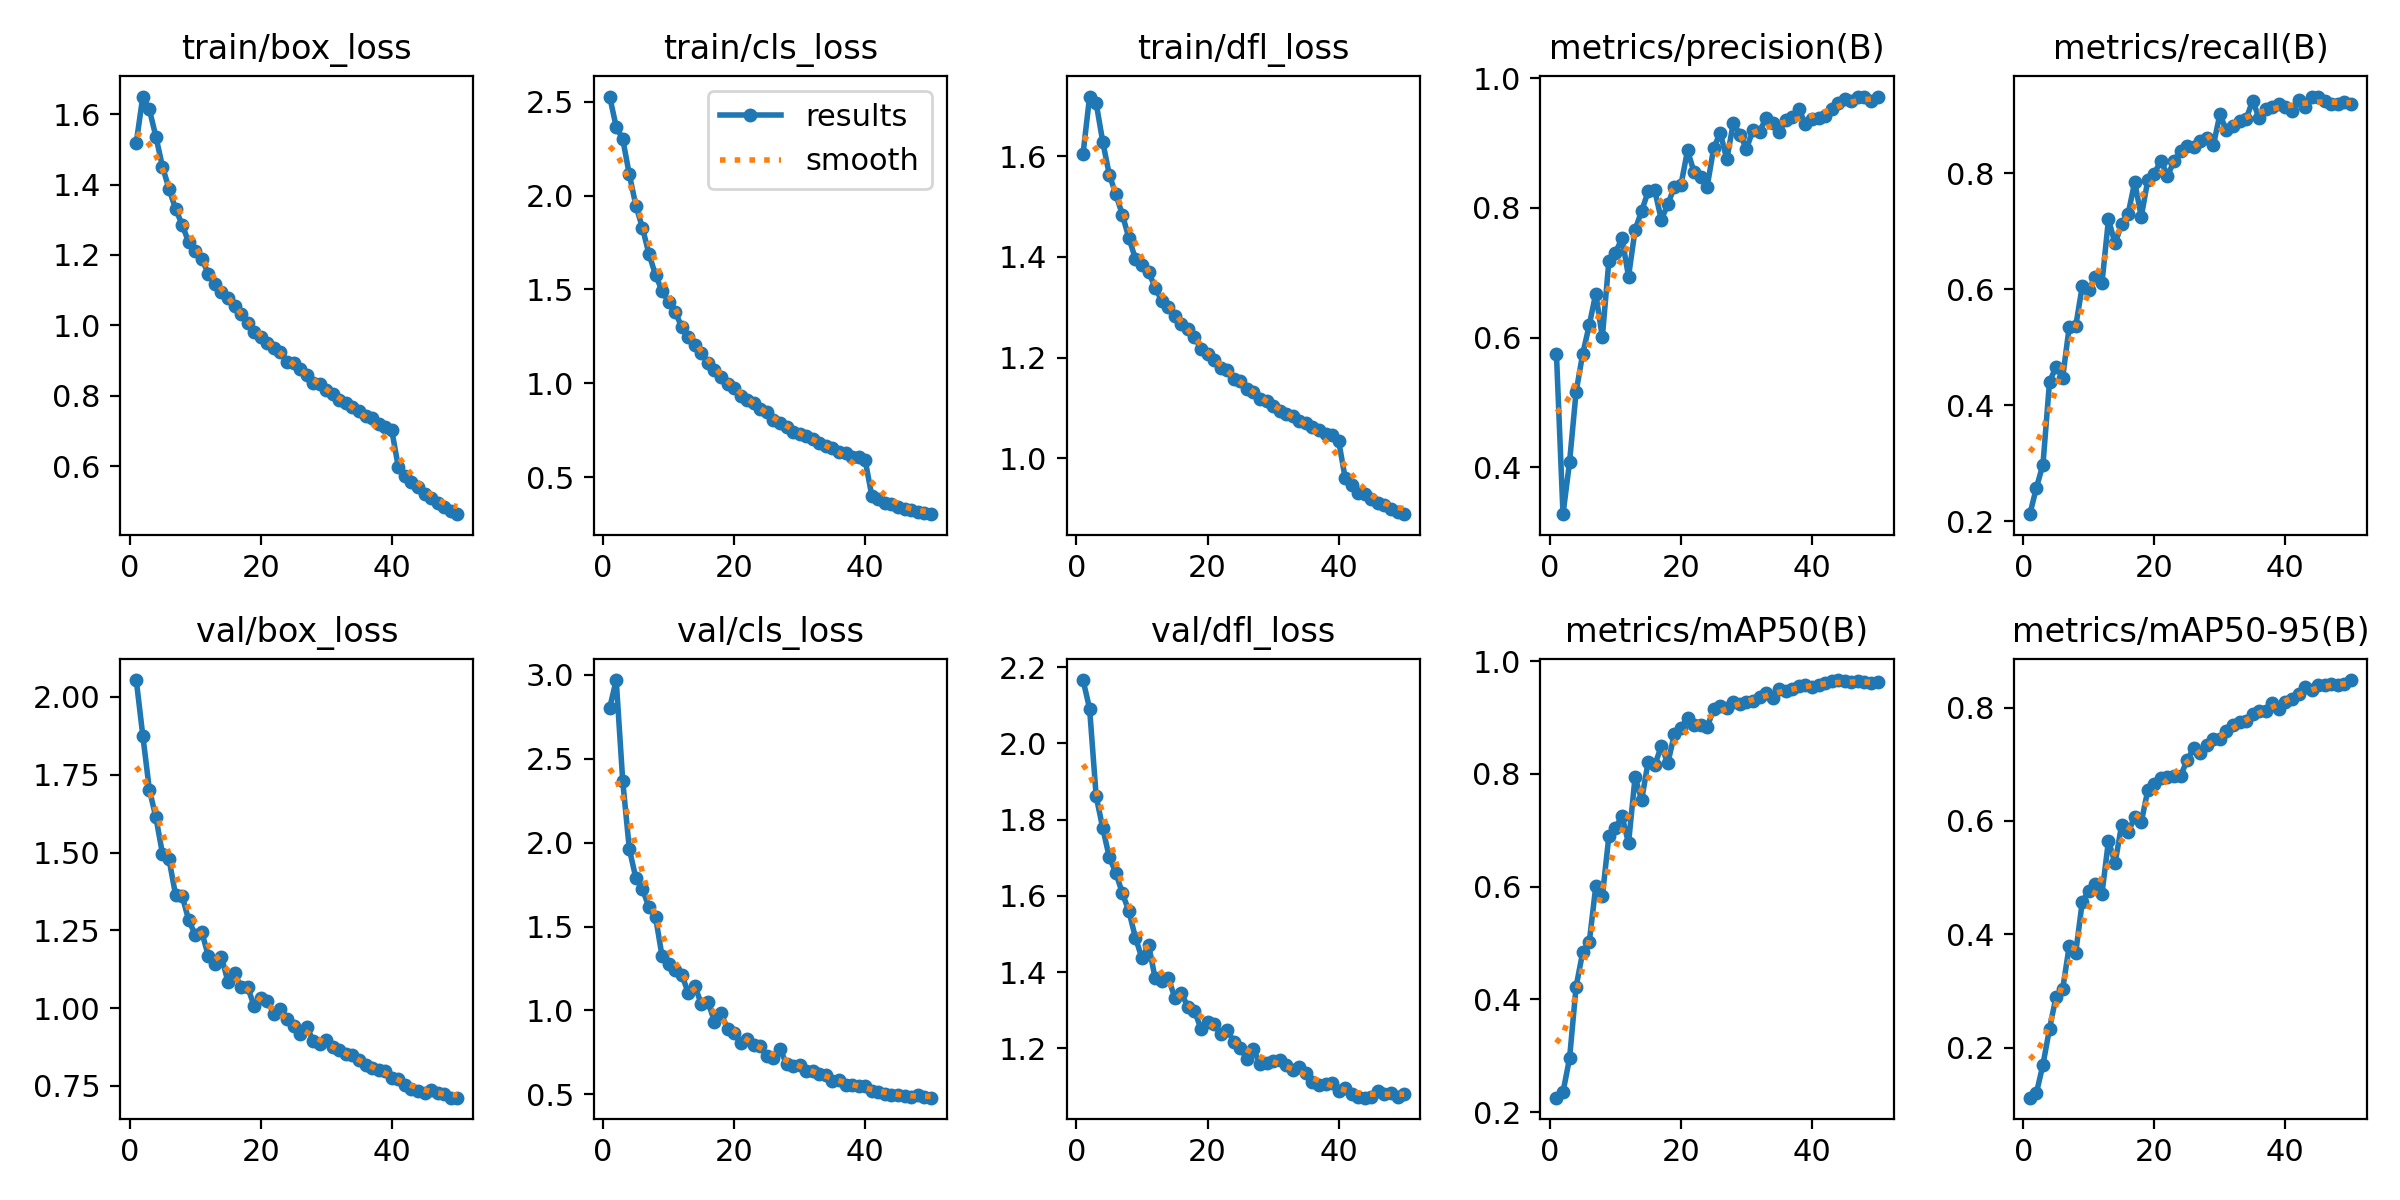

The file beside this chart, header and first rows:
epoch, time, train/box_loss, train/cls_loss, train/dfl_loss, metrics/precision(B), metrics/recall(B), metrics/mAP50(B), metrics/mAP50-95(B), val/box_loss, val/cls_loss, val/dfl_loss, lr/pg0, lr/pg1, lr/pg2
1, 368.8, 1.518, 2.528, 1.605, 0.5746, 0.2123, 0.2254, 0.1122, 2.054, 2.802, 2.166, 0.0004156, 0.0004156, 0.0004156
2, 552.7, 1.65, 2.367, 1.719, 0.3275, 0.2579, 0.2355, 0.1203, 1.876, 2.969, 2.091, 0.0008158, 0.0008158, 0.0008158
3, 716.3, 1.613, 2.301, 1.706, 0.4079, 0.2979, 0.2952, 0.1705, 1.702, 2.365, 1.862, 0.001199, 0.001199, 0.001199
4, 913, 1.536, 2.113, 1.629, 0.5164, 0.4402, 0.4225, 0.2336, 1.613, 1.963, 1.778, 0.001176, 0.001176, 0.001176
5, 1073, 1.451, 1.947, 1.564, 0.5744, 0.4669, 0.4832, 0.2903, 1.496, 1.789, 1.702, 0.001151, 0.001151, 0.001151
6, 1288, 1.388, 1.829, 1.525, 0.6189, 0.4474, 0.5011, 0.3029, 1.479, 1.725, 1.661, 0.001126, 0.001126, 0.001126
7, 1499, 1.331, 1.688, 1.484, 0.6678, 0.5346, 0.6003, 0.3789, 1.364, 1.614, 1.607, 0.001102, 0.001102, 0.001102
8, 1715, 1.286, 1.577, 1.438, 0.6005, 0.5366, 0.5826, 0.3677, 1.361, 1.557, 1.56, 0.001077, 0.001077, 0.001077
9, 1902, 1.236, 1.492, 1.396, 0.7182, 0.6056, 0.6897, 0.4576, 1.283, 1.323, 1.49, 0.001052, 0.001052, 0.001052
10, 2073, 1.211, 1.432, 1.383, 0.7311, 0.5996, 0.7041, 0.477, 1.236, 1.274, 1.436, 0.001027, 0.001027, 0.001027
11, 2288, 1.188, 1.381, 1.371, 0.753, 0.6221, 0.7256, 0.4881, 1.245, 1.242, 1.472, 0.001002, 0.001002, 0.001002
12, 2458, 1.147, 1.3, 1.339, 0.6941, 0.6102, 0.6769, 0.4713, 1.168, 1.214, 1.384, 0.0009778, 0.0009778, 0.0009778
13, 2627, 1.117, 1.247, 1.313, 0.7664, 0.7208, 0.7946, 0.5653, 1.143, 1.104, 1.378, 0.000953, 0.000953, 0.000953
14, 2827, 1.095, 1.202, 1.3, 0.7952, 0.6792, 0.7538, 0.5254, 1.164, 1.147, 1.385, 0.0009283, 0.0009283, 0.0009283
15, 3039, 1.077, 1.159, 1.283, 0.8256, 0.712, 0.8221, 0.5928, 1.084, 1.036, 1.333, 0.0009035, 0.0009035, 0.0009035
16, 3209, 1.055, 1.109, 1.267, 0.8271, 0.7301, 0.8157, 0.5798, 1.113, 1.051, 1.345, 0.0008787, 0.0008787, 0.0008787
17, 3382, 1.032, 1.071, 1.258, 0.7821, 0.7851, 0.8491, 0.6074, 1.067, 0.9336, 1.309, 0.000854, 0.000854, 0.000854
18, 3562, 1.008, 1.036, 1.242, 0.8055, 0.7252, 0.8191, 0.5977, 1.068, 0.982, 1.299, 0.0008293, 0.0008293, 0.0008293
19, 3731, 0.9816, 0.9985, 1.216, 0.8329, 0.7883, 0.8709, 0.6544, 1.006, 0.8887, 1.251, 0.0008045, 0.0008045, 0.0008045
20, 3901, 0.968, 0.9739, 1.207, 0.8355, 0.7998, 0.8822, 0.6647, 1.034, 0.8671, 1.27, 0.0007797, 0.0007797, 0.0007797
21, 4079, 0.9499, 0.9334, 1.196, 0.8887, 0.8222, 0.8994, 0.6752, 1.022, 0.8036, 1.263, 0.000755, 0.000755, 0.000755
22, 4253, 0.9349, 0.9118, 1.179, 0.8554, 0.796, 0.8878, 0.6775, 0.9828, 0.8278, 1.238, 0.0007302, 0.0007302, 0.0007302
23, 4420, 0.9253, 0.8921, 1.175, 0.8482, 0.8206, 0.8868, 0.6789, 0.9978, 0.7957, 1.249, 0.0007055, 0.0007055, 0.0007055
24, 4608, 0.8972, 0.8633, 1.157, 0.8328, 0.8392, 0.8832, 0.6796, 0.9656, 0.7875, 1.217, 0.0006808, 0.0006808, 0.0006808
25, 4777, 0.8938, 0.8465, 1.153, 0.8928, 0.8474, 0.9154, 0.7068, 0.9425, 0.7278, 1.201, 0.000656, 0.000656, 0.000656
26, 4947, 0.8751, 0.8036, 1.137, 0.9159, 0.8456, 0.9202, 0.7286, 0.9163, 0.7163, 1.172, 0.0006312, 0.0006312, 0.0006312
27, 5116, 0.8597, 0.7868, 1.131, 0.8749, 0.8564, 0.9171, 0.7191, 0.9402, 0.7683, 1.198, 0.0006065, 0.0006065, 0.0006065
28, 5286, 0.8376, 0.7644, 1.117, 0.9317, 0.8602, 0.9277, 0.7346, 0.8959, 0.6814, 1.159, 0.0005818, 0.0005818, 0.0005818
29, 5469, 0.8334, 0.7422, 1.113, 0.9131, 0.8481, 0.9236, 0.7439, 0.884, 0.6661, 1.162, 0.000557, 0.000557, 0.000557
30, 5686, 0.8178, 0.7305, 1.104, 0.8916, 0.9018, 0.9274, 0.7439, 0.8973, 0.6765, 1.167, 0.0005322, 0.0005322, 0.0005322
31, 5901, 0.806, 0.7189, 1.094, 0.9202, 0.8741, 0.9295, 0.7585, 0.8739, 0.636, 1.169, 0.0005075, 0.0005075, 0.0005075
32, 6117, 0.7875, 0.7008, 1.087, 0.9179, 0.8822, 0.9374, 0.7687, 0.8642, 0.6397, 1.156, 0.0004827, 0.0004827, 0.0004827
33, 6332, 0.7792, 0.684, 1.084, 0.9389, 0.8899, 0.9444, 0.7741, 0.8539, 0.6223, 1.144, 0.000458, 0.000458, 0.000458
34, 6550, 0.7683, 0.6666, 1.074, 0.9311, 0.8938, 0.9353, 0.7756, 0.8488, 0.6138, 1.151, 0.0004332, 0.0004332, 0.0004332
35, 6743, 0.7574, 0.6566, 1.07, 0.9171, 0.9254, 0.9513, 0.788, 0.8343, 0.5762, 1.135, 0.0004085, 0.0004085, 0.0004085
36, 6916, 0.7441, 0.6335, 1.063, 0.9364, 0.895, 0.9477, 0.7948, 0.8161, 0.5851, 1.111, 0.0003837, 0.0003837, 0.0003837
37, 7090, 0.7364, 0.6295, 1.056, 0.94, 0.9117, 0.9506, 0.7946, 0.8083, 0.5563, 1.105, 0.000359, 0.000359, 0.000359
38, 7303, 0.7192, 0.6046, 1.048, 0.952, 0.9149, 0.9567, 0.8073, 0.802, 0.5559, 1.106, 0.0003343, 0.0003343, 0.0003343
39, 7515, 0.7114, 0.605, 1.046, 0.9296, 0.9199, 0.957, 0.7974, 0.7994, 0.5475, 1.109, 0.0003095, 0.0003095, 0.0003095
40, 7727, 0.7018, 0.5885, 1.035, 0.9365, 0.9142, 0.9541, 0.8105, 0.7771, 0.5512, 1.089, 0.0002848, 0.0002848, 0.0002848
41, 7932, 0.5971, 0.4011, 0.9601, 0.9386, 0.9076, 0.9584, 0.8157, 0.7728, 0.5218, 1.095, 0.00026, 0.00026, 0.00026
42, 8137, 0.5734, 0.3811, 0.9466, 0.9426, 0.9273, 0.9614, 0.8238, 0.7518, 0.5118, 1.08, 0.0002352, 0.0002352, 0.0002352
43, 8343, 0.5544, 0.3615, 0.9311, 0.9523, 0.914, 0.9643, 0.8371, 0.7399, 0.5034, 1.072, 0.0002105, 0.0002105, 0.0002105
44, 8552, 0.5417, 0.3543, 0.9286, 0.9615, 0.9325, 0.9667, 0.8317, 0.7324, 0.4961, 1.071, 0.0001857, 0.0001857, 0.0001857
45, 8756, 0.5217, 0.3413, 0.918, 0.968, 0.9322, 0.9652, 0.8402, 0.7288, 0.4933, 1.072, 0.000161, 0.000161, 0.000161
46, 8963, 0.511, 0.3293, 0.9115, 0.9657, 0.9248, 0.9624, 0.8404, 0.7355, 0.488, 1.087, 0.0001363, 0.0001363, 0.0001363
47, 9171, 0.4948, 0.3219, 0.9068, 0.9719, 0.92, 0.9646, 0.8418, 0.7274, 0.4842, 1.081, 0.0001115, 0.0001115, 0.0001115
48, 9380, 0.4845, 0.3127, 0.8992, 0.9718, 0.9198, 0.9624, 0.8395, 0.7253, 0.494, 1.084, 8.675e-05, 8.675e-05, 8.675e-05
49, 9580, 0.474, 0.3075, 0.8936, 0.9653, 0.9223, 0.9619, 0.8421, 0.7123, 0.4858, 1.074, 6.2e-05, 6.2e-05, 6.2e-05
50, 9742, 0.4641, 0.3023, 0.8886, 0.9707, 0.92, 0.9624, 0.8485, 0.7125, 0.4798, 1.082, 3.725e-05, 3.725e-05, 3.725e-05
